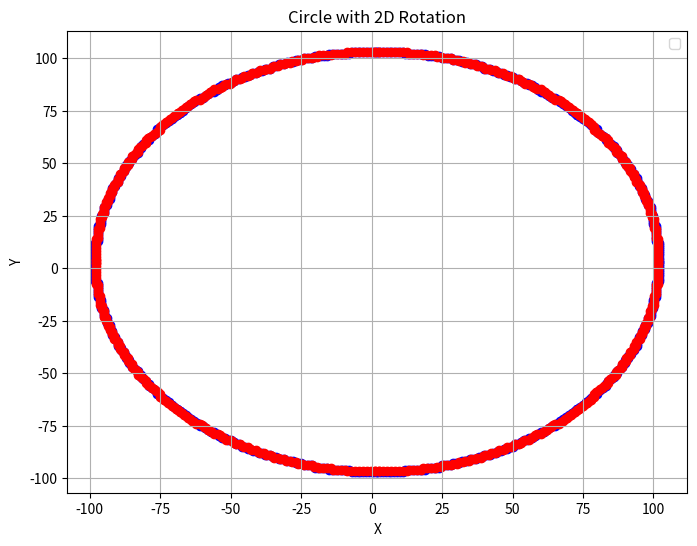

This chart was generated by the following Python code:
import numpy as np
import matplotlib.pyplot  as plt

def circle(r, xc, yc):
    x =0
    y =r
    p =1-r
    xes =[]
    yes =[]
    def plot(x,y,xc,yc):
        xes.extend([x+ xc, -x+ xc, x+ xc, -x+ xc, y+ xc, -y+ xc, y+ xc, -y+ xc])
        yes.extend([y+ yc, y+ yc, -y+ yc, -y+ yc, x+ yc, -x+ yc, -x+ yc, x+ yc])
    plot(x,y,xc,yc)
    while x<y:
        x+=1
        if p<0:
            p =p+2*x+1
        else:
            y-=1
            p = p+2*(x-y)+1
        plot(x,y,xc,yc)
    return xes, yes

def apply_2d_rotation(xes, yes, rotation_matrix):
    points = np.vstack([xes, yes, np.ones_like(xes)])
    rotated_points = rotation_matrix @ points
    return rotated_points[0], rotated_points[1]

def plot_line_with_rotations(r, xc, yc):
    xes, yes = circle(r, xc, yc)
    theta = np.pi / 4 
    translation_matrix = np.array([[1, 0, xc],[0, 1, yc],[0, 0, 1]])
    translation = np.array([[1, 0, -xc],[0, 1, -yc],[0, 0, 1]])    
    rotation_matrix = np.array([[np.cos(theta), -np.sin(theta), 0],[np.sin(theta), np.cos(theta), 0],[0, 0, 1]])
    composite_matrix = translation_matrix @ rotation_matrix @ translation
    x_rotated, y_rotated = apply_2d_rotation(xes, yes, composite_matrix)
    plt.figure(figsize=(8, 6))
    plt.scatter(xes, yes, color='blue')
    plt.scatter(x_rotated, y_rotated, color='red')

    plt.title("Circle with 2D Rotation")
    plt.xlabel("X")
    plt.ylabel("Y")
    plt.legend()
    plt.grid(True)
    plt.show()   

plot_line_with_rotations(100, 2, 3)